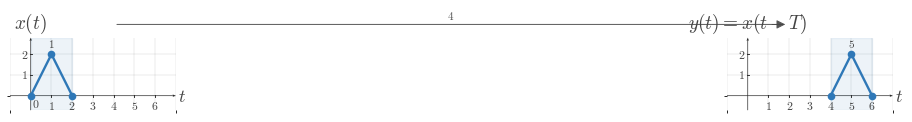

This chart was generated by the following Python code: (Note: this script raises an exception after producing the figure.)
"""Shared matplotlib boilerplate for CTS continuous-time signal figures.

This reference file centralizes the visual defaults and reusable helpers for
EE01-M03-01, Time Shifting. Later topic workers can copy or adapt these
helpers without re-reading the full style guide.

The module does not render any image on import. It uses matplotlib, NumPy, and
pathlib only.
"""

from __future__ import annotations

from pathlib import Path

import matplotlib as mpl
import matplotlib.pyplot as plt
import numpy as np
from matplotlib.ticker import MultipleLocator


# ---------------------------------------------------------------------------
# Module identity
# ---------------------------------------------------------------------------

COURSE_NAME = "Continuous Time Signal Processing"
COURSE_CODE = "CTS"
COURSE_ID = "EE01"
UNIT_NUMBER = 3
UNIT_NAME = "Unit 3"
MODULE_ID = "EE01-M03-01"
MODULE_NUMBER = "3.1"
MODULE_NAME = "Time Shifting"


# ---------------------------------------------------------------------------
# Canonical geometry and styling
# ---------------------------------------------------------------------------

BACKGROUND_COLOR = "white"
CANONICAL_DPI = 300
PX_PER_DATA_UNIT = 150
INCHES_PER_DATA_UNIT = PX_PER_DATA_UNIT / CANONICAL_DPI

MARGIN_LEFT_PX = 115
MARGIN_RIGHT_PX = 120
MARGIN_BOTTOM_PX = 95
MARGIN_TOP_PX = 110


def configure_matplotlib():
    """Apply the shared serif and white-background defaults."""

    mpl.rcParams.update(
        {
            "mathtext.fontset": "cm",
            "font.family": "serif",
            "figure.facecolor": BACKGROUND_COLOR,
            "axes.facecolor": BACKGROUND_COLOR,
            "savefig.facecolor": BACKGROUND_COLOR,
            "axes.grid": False,
        }
    )


configure_matplotlib()


def px_to_pt(px):
    """Convert pixels to points at the canonical render scale."""

    return px * 72 / CANONICAL_DPI


def px_to_data(px):
    """Convert pixels to data units at the canonical render scale."""

    return px / PX_PER_DATA_UNIT


# ---------------------------------------------------------------------------
# Palette
# ---------------------------------------------------------------------------

SIGNAL_COLOR = "#2f78b7"
AXIS_COLOR = "#222222"
LABEL_COLOR = "#444444"
TICK_LABEL_COLOR = "#444444"
GRID_COLOR = "#000000"
GUIDE_COLOR = "#777777"
ANNOTATION_COLOR = "#555555"


# ---------------------------------------------------------------------------
# Typography and stroke widths
# ---------------------------------------------------------------------------

SIGNAL_LW = px_to_pt(7.1)
SMOOTH_SIGNAL_LW = px_to_pt(5.2)
AXIS_LW = px_to_pt(4.3)
TICK_LW = px_to_pt(2.7)
GRID_LW = px_to_pt(1.3)
GUIDE_LW = px_to_pt(3.3)
ANNOTATION_LW = px_to_pt(2.9)

TICK_LABEL_SIZE = px_to_pt(35.6)
AXIS_LABEL_SIZE = px_to_pt(53.3)
TOP_LABEL_SIZE = px_to_pt(57.8)
ANNOTATION_SIZE = px_to_pt(33.3)

TICK_HALF_LEN = px_to_data(8.25)
OPEN_MARKER_SIZE = px_to_pt(20.0)
CLOSED_MARKER_SIZE = px_to_pt(17.8)
ENDPOINT_EDGEWIDTH = px_to_pt(5.1)

X_TICK_LABEL_Y = -px_to_data(24)
Y_TICK_LABEL_X = px_to_data(18)
ORIGIN_LABEL_X = px_to_data(9)
ORIGIN_LABEL_Y = -px_to_data(12)
X_AXIS_LABEL_X_PAD = px_to_data(15)
X_AXIS_LABEL_Y = -px_to_data(4.5)
Y_AXIS_LABEL_Y_PAD = px_to_data(18)

BRACKET_CAP_HALF_LEN = px_to_data(9)
BRACKET_LABEL_GAP = px_to_data(18)
AMPLITUDE_CAP_HALF_LEN = px_to_data(10.5)

AXIS_ARROW_SHAFT_WIDTH_DATA = px_to_data(4.3)

AXIS_ARROW_KW = dict(
    angles="xy",
    scale_units="xy",
    scale=1,
    units="xy",
    width=AXIS_ARROW_SHAFT_WIDTH_DATA,
    headwidth=4.2,
    headlength=5.5,
    headaxislength=4.3,
    color=AXIS_COLOR,
    pivot="tail",
    clip_on=False,
)

SHIFT_ARROW_KW = dict(
    angles="xy",
    scale_units="xy",
    scale=1,
    units="xy",
    width=AXIS_ARROW_SHAFT_WIDTH_DATA,
    headwidth=4.0,
    headlength=5.2,
    headaxislength=4.1,
    color=ANNOTATION_COLOR,
    pivot="tail",
    clip_on=False,
)

GUIDE_LINESTYLE = (0, (1.1, 2.4))


# ---------------------------------------------------------------------------
# Figure helpers
# ---------------------------------------------------------------------------

def make_ct_signal_figure(xlim, ylim, *, dpi=CANONICAL_DPI):
    """Create a standard CTS figure sized from explicit data limits."""

    x_range = xlim[1] - xlim[0]
    y_range = ylim[1] - ylim[0]

    axes_w_px = x_range * PX_PER_DATA_UNIT
    axes_h_px = y_range * PX_PER_DATA_UNIT
    fig_w_px = MARGIN_LEFT_PX + axes_w_px + MARGIN_RIGHT_PX
    fig_h_px = MARGIN_BOTTOM_PX + axes_h_px + MARGIN_TOP_PX

    fig, ax = plt.subplots(
        figsize=(fig_w_px / dpi, fig_h_px / dpi),
        dpi=dpi,
        facecolor=BACKGROUND_COLOR,
        constrained_layout=True,
    )
    return fig, ax


def make_stacked_ct_signal_figure(xlim, panel_ylims, *, gap_px=38, dpi=CANONICAL_DPI):
    """Create a stacked CTS figure with one aligned x-axis across panels."""

    x_range = xlim[1] - xlim[0]
    axes_w_px = x_range * PX_PER_DATA_UNIT
    axes_h_px = sum((ylim[1] - ylim[0]) * PX_PER_DATA_UNIT for ylim in panel_ylims)
    fig_w_px = MARGIN_LEFT_PX + axes_w_px + MARGIN_RIGHT_PX
    fig_h_px = MARGIN_TOP_PX + axes_h_px + MARGIN_BOTTOM_PX + gap_px * (len(panel_ylims) - 1)

    fig = plt.figure(
        figsize=(fig_w_px / dpi, fig_h_px / dpi),
        dpi=dpi,
        facecolor=BACKGROUND_COLOR,
        constrained_layout=True,
    )
    gridspec = fig.add_gridspec(
        len(panel_ylims),
        1,
        height_ratios=[ylim[1] - ylim[0] for ylim in panel_ylims],
    )
    axes = [fig.add_subplot(gridspec[i, 0]) for i in range(len(panel_ylims))]
    return fig, axes


def new_ct_figure(*, figsize=None, dpi=CANONICAL_DPI):
    """Create a generic white-background figure with constrained layout."""

    return plt.subplots(
        figsize=figsize,
        dpi=dpi,
        facecolor=BACKGROUND_COLOR,
        constrained_layout=True,
    )


def save_figure(fig, output_path, *, dpi=CANONICAL_DPI):
    """Save a figure using the shared export settings."""

    output_path = Path(output_path)
    output_path.parent.mkdir(parents=True, exist_ok=True)
    fig.savefig(
        output_path,
        dpi=dpi,
        facecolor=BACKGROUND_COLOR,
        bbox_inches="tight",
    )
    plt.close(fig)


def make_output_path(filename, *, image_dir="images"):
    """Return a path in the lesson image folder for a rendered asset."""

    return Path(__file__).resolve().parent / image_dir / filename


# ---------------------------------------------------------------------------
# Label helpers
# ---------------------------------------------------------------------------

def math_label(value):
    """Return a mathtext label for a numeric tick or pass through a string."""

    if isinstance(value, str):
        return value

    numeric = float(value)
    rounded = round(numeric)
    if np.isclose(numeric, rounded):
        return rf"${int(rounded)}$"
    return rf"${numeric:g}$"


# ---------------------------------------------------------------------------
# Axis helpers
# ---------------------------------------------------------------------------

def setup_ct_signal_axes(
    ax,
    *,
    xlim,
    ylim,
    xticks,
    yticks,
    x_tick_labels=None,
    y_tick_labels=None,
    x_axis_label=r"$t$",
    y_axis_label=r"$x(t)$",
    show_grid=True,
    show_origin=True,
    y_tick_label_side="left",
    show_x_tick_labels=True,
    show_y_tick_labels=True,
    x_minor_grid_step=1,
    y_minor_grid_step=1,
    equal_aspect=True,
):
    """Configure a clean continuous-time signal axis layout."""

    ax.set_xlim(*xlim)
    ax.set_ylim(*ylim)

    if equal_aspect:
        ax.set_aspect("equal", adjustable="box")

    ax.set_xticks(xticks)
    ax.set_yticks(yticks)
    ax.xaxis.set_minor_locator(MultipleLocator(x_minor_grid_step))
    ax.yaxis.set_minor_locator(MultipleLocator(y_minor_grid_step))

    if show_grid:
        ax.grid(True, which="both", linewidth=GRID_LW, alpha=0.18, color=GRID_COLOR)
        ax.set_axisbelow(True)

    for spine in ax.spines.values():
        spine.set_visible(False)

    ax.tick_params(left=False, bottom=False, labelleft=False, labelbottom=False)

    x_axis_start, x_axis_end = xlim
    y_axis_start, y_axis_end = ylim

    ax.quiver(x_axis_start, 0, x_axis_end - x_axis_start, 0, **AXIS_ARROW_KW)
    ax.quiver(0, y_axis_start, 0, y_axis_end - y_axis_start, **AXIS_ARROW_KW)

    for index, t in enumerate(xticks):
        if abs(t) < 1e-12:
            continue

        ax.plot(
            [t, t],
            [-TICK_HALF_LEN, TICK_HALF_LEN],
            color=AXIS_COLOR,
            lw=TICK_LW,
            zorder=5,
        )

        if show_x_tick_labels:
            label = math_label(t) if x_tick_labels is None else x_tick_labels[index]
            ax.text(
                t,
                X_TICK_LABEL_Y,
                label,
                fontsize=TICK_LABEL_SIZE,
                ha="center",
                va="top",
                color=TICK_LABEL_COLOR,
                zorder=6,
            )

    for index, y in enumerate(yticks):
        if abs(y) < 1e-12:
            continue

        ax.plot(
            [-TICK_HALF_LEN, TICK_HALF_LEN],
            [y, y],
            color=AXIS_COLOR,
            lw=TICK_LW,
            zorder=5,
        )

        if show_y_tick_labels:
            label = math_label(y) if y_tick_labels is None else y_tick_labels[index]
            if y_tick_label_side == "right":
                ax.text(
                    Y_TICK_LABEL_X,
                    y,
                    label,
                    fontsize=TICK_LABEL_SIZE,
                    ha="left",
                    va="center",
                    color=TICK_LABEL_COLOR,
                    zorder=6,
                )
            else:
                ax.text(
                    -Y_TICK_LABEL_X,
                    y,
                    label,
                    fontsize=TICK_LABEL_SIZE,
                    ha="right",
                    va="center",
                    color=TICK_LABEL_COLOR,
                    zorder=6,
                )

    if show_origin:
        ax.text(
            ORIGIN_LABEL_X,
            ORIGIN_LABEL_Y,
            r"$0$",
            fontsize=TICK_LABEL_SIZE,
            ha="left",
            va="top",
            color=TICK_LABEL_COLOR,
            zorder=6,
        )

    if x_axis_label is not None:
        ax.text(
            x_axis_end + X_AXIS_LABEL_X_PAD,
            X_AXIS_LABEL_Y,
            x_axis_label,
            fontsize=AXIS_LABEL_SIZE,
            ha="left",
            va="center",
            color=LABEL_COLOR,
            clip_on=False,
        )

    if y_axis_label is not None:
        ax.text(
            0,
            y_axis_end + Y_AXIS_LABEL_Y_PAD,
            y_axis_label,
            fontsize=TOP_LABEL_SIZE,
            ha="center",
            va="bottom",
            color=LABEL_COLOR,
            clip_on=False,
        )


# ---------------------------------------------------------------------------
# Signal drawing helpers
# ---------------------------------------------------------------------------

def plot_signal(ax, t, x, *, lw=SIGNAL_LW, color=SIGNAL_COLOR, zorder=4):
    """Plot a connected piecewise continuous-time signal trace."""

    ax.plot(
        t,
        x,
        color=color,
        linewidth=lw,
        solid_capstyle="butt",
        solid_joinstyle="miter",
        zorder=zorder,
    )


def plot_smooth_signal(ax, t, x, *, lw=SMOOTH_SIGNAL_LW, color=SIGNAL_COLOR, zorder=4):
    """Plot a smooth continuous-time signal trace."""

    ax.plot(
        t,
        x,
        color=color,
        linewidth=lw,
        solid_capstyle="round",
        zorder=zorder,
    )


def draw_open_endpoint(ax, t0, x0):
    """Draw an open endpoint marker."""

    ax.plot(
        t0,
        x0,
        marker="o",
        markersize=OPEN_MARKER_SIZE,
        markerfacecolor="white",
        markeredgecolor=SIGNAL_COLOR,
        markeredgewidth=ENDPOINT_EDGEWIDTH,
        linestyle="None",
        zorder=6,
    )


def draw_closed_endpoint(ax, t0, x0):
    """Draw a closed endpoint marker."""

    ax.plot(
        t0,
        x0,
        marker="o",
        markersize=CLOSED_MARKER_SIZE,
        markerfacecolor=SIGNAL_COLOR,
        markeredgecolor=SIGNAL_COLOR,
        markeredgewidth=ENDPOINT_EDGEWIDTH,
        linestyle="None",
        zorder=6,
    )


def draw_dotted_guide(ax, x_values, y_values):
    """Draw a subtle dotted guide line."""

    ax.plot(
        x_values,
        y_values,
        color=GUIDE_COLOR,
        linewidth=GUIDE_LW,
        linestyle=GUIDE_LINESTYLE,
        zorder=3,
    )


def draw_vertical_guide(ax, x, y0, y1, *, color=GUIDE_COLOR, zorder=3):
    """Draw a vertical dotted guide line."""

    ax.plot([x, x], [y0, y1], color=color, linewidth=GUIDE_LW, linestyle=GUIDE_LINESTYLE, zorder=zorder)


def draw_horizontal_guide(ax, y, x0, x1, *, color=GUIDE_COLOR, zorder=3):
    """Draw a horizontal dotted guide line."""

    ax.plot([x0, x1], [y, y], color=color, linewidth=GUIDE_LW, linestyle=GUIDE_LINESTYLE, zorder=zorder)


def draw_support_bracket(ax, start, end, y=-0.38, *, label=None, color=ANNOTATION_COLOR):
    """Draw a bracket marking a support or duration interval."""

    ax.plot([start, end], [y, y], color=color, linewidth=ANNOTATION_LW, zorder=5)
    ax.plot(
        [start, start],
        [y - BRACKET_CAP_HALF_LEN, y + BRACKET_CAP_HALF_LEN],
        color=color,
        linewidth=ANNOTATION_LW,
        zorder=5,
    )
    ax.plot(
        [end, end],
        [y - BRACKET_CAP_HALF_LEN, y + BRACKET_CAP_HALF_LEN],
        color=color,
        linewidth=ANNOTATION_LW,
        zorder=5,
    )
    if label is not None:
        ax.text(
            (start + end) / 2,
            y - BRACKET_LABEL_GAP,
            label,
            fontsize=ANNOTATION_SIZE,
            ha="center",
            va="top",
            color=color,
        )


def draw_duration_bracket(ax, start, end, y=-0.38, *, label=None):
    """Convenience wrapper for a support-duration bracket."""

    draw_support_bracket(ax, start, end, y=y, label=label)


def draw_amplitude_bracket(ax, x_bracket, y0, y1, *, color=ANNOTATION_COLOR):
    """Draw a vertical amplitude bracket."""

    ax.plot([x_bracket, x_bracket], [y0, y1], color=color, linewidth=ANNOTATION_LW, zorder=5)
    ax.plot(
        [x_bracket - AMPLITUDE_CAP_HALF_LEN, x_bracket + AMPLITUDE_CAP_HALF_LEN],
        [y0, y0],
        color=color,
        linewidth=ANNOTATION_LW,
        zorder=5,
    )
    ax.plot(
        [x_bracket - AMPLITUDE_CAP_HALF_LEN, x_bracket + AMPLITUDE_CAP_HALF_LEN],
        [y1, y1],
        color=color,
        linewidth=ANNOTATION_LW,
        zorder=5,
    )


def draw_offset_guide(ax, x_start, x_end, offset):
    """Draw a baseline or offset reference line."""

    draw_horizontal_guide(ax, offset, x_start, x_end)


def draw_shift_arrow(
    ax,
    x_start,
    x_end,
    y,
    *,
    label=None,
    label_offset=px_to_data(14),
    color=ANNOTATION_COLOR,
    zorder=5,
):
    """Draw a horizontal translation arrow used in time-shift diagrams."""

    arrow_kw = dict(SHIFT_ARROW_KW)
    arrow_kw["color"] = color
    arrow_kw["zorder"] = zorder
    ax.quiver(x_start, y, x_end - x_start, 0, **arrow_kw)

    if label is not None:
        ax.text(
            (x_start + x_end) / 2,
            y + label_offset,
            label,
            fontsize=ANNOTATION_SIZE,
            ha="center",
            va="bottom",
            color=color,
            zorder=zorder + 1,
        )


def draw_piecewise_constant_signal(
    ax,
    segments,
    *,
    xlim,
    baseline=0.0,
    color=SIGNAL_COLOR,
    lw=SIGNAL_LW,
    zorder=4,
):
    """Draw a connected piecewise-constant signal with endpoint markers."""

    t = [xlim[0]]
    x = [baseline]
    current_x = xlim[0]
    current_y = baseline

    for idx, (start, end, level, left_closed, right_closed) in enumerate(segments):
        if start != current_x:
            t.append(start)
            x.append(current_y)

        t.append(start)
        x.append(level)
        t.append(end)
        x.append(level)

        next_start = segments[idx + 1][0] if idx + 1 < len(segments) else xlim[1]
        if next_start != end:
            if level != baseline:
                t.append(end)
                x.append(baseline)
            current_y = baseline
        else:
            current_y = level

        current_x = end

    if current_x < xlim[1]:
        t.append(xlim[1])
        x.append(baseline)

    plot_signal(ax, t, x, lw=lw, color=color, zorder=zorder)

    for start, end, level, left_closed, right_closed in segments:
        (draw_closed_endpoint if left_closed else draw_open_endpoint)(ax, start, level)
        (draw_closed_endpoint if right_closed else draw_open_endpoint)(ax, end, level)


# ---------------------------------------------------------------------------
# Signal-building helpers
# ---------------------------------------------------------------------------

def unit_step(t):
    """Return the unit step u(t)."""

    return np.where(np.asarray(t, dtype=float) >= 0, 1.0, 0.0)


def shifted_unit_step(t, shift=0.0):
    """Return the shifted unit step u(t - shift)."""

    return unit_step(np.asarray(t, dtype=float) - shift)


def step_difference(t, start, end, amplitude=1.0):
    """Return amplitude * (u(t - start) - u(t - end))."""

    t = np.asarray(t, dtype=float)
    return amplitude * (shifted_unit_step(t, start) - shifted_unit_step(t, end))


def rectangular_window(t, start, end, amplitude=1.0):
    """Return a rectangular window built from unit steps."""

    return step_difference(t, start, end, amplitude=amplitude)


def rect_pulse(t, width=1.0, amplitude=1.0, center=0.0):
    """Return a centered rectangular pulse."""

    t = np.asarray(t, dtype=float)
    half_width = width / 2.0
    return amplitude * np.where(np.abs(t - center) <= half_width, 1.0, 0.0)


def triangular_pulse(t, width=1.0, amplitude=1.0, center=0.0):
    """Return a centered triangular pulse."""

    t = np.asarray(t, dtype=float)
    half_width = width / 2.0
    slope = np.maximum(1.0 - np.abs(t - center) / half_width, 0.0)
    return amplitude * slope


def gaussian_pulse(t, sigma=1.0, amplitude=1.0, center=0.0):
    """Return a centered Gaussian pulse."""

    t = np.asarray(t, dtype=float)
    return amplitude * np.exp(-0.5 * ((t - center) / sigma) ** 2)


def causal_exponential(t, alpha=1.0, amplitude=1.0, t0=0.0):
    """Return amplitude * exp(-alpha * (t - t0)) * u(t - t0)."""

    tau = np.asarray(t, dtype=float) - t0
    return amplitude * np.exp(-alpha * tau) * unit_step(tau)


def shifted_causal_exponential(t, alpha=1.0, amplitude=1.0, shift=0.0):
    """Alias for a delayed causal exponential."""

    return causal_exponential(t, alpha=alpha, amplitude=amplitude, t0=shift)


def time_shift(t, shift):
    """Shift a time vector by a constant amount."""

    return np.asarray(t, dtype=float) + shift


def time_reverse(t):
    """Reverse a time vector about the origin."""

    return -np.asarray(t, dtype=float)


def shift_signal_samples(t, x, shift):
    """Shift a sampled signal horizontally by a constant amount."""

    t = np.asarray(t, dtype=float)
    x = np.asarray(x, dtype=float)
    return t + shift, x


def translate_signal_samples(t, x, shift):
    """Alias for shift_signal_samples."""

    return shift_signal_samples(t, x, shift)


def piecewise_linear(xs, ys):
    """Return NumPy arrays for a piecewise linear trace."""

    return np.asarray(xs, dtype=float), np.asarray(ys, dtype=float)



# ---------------------------------------------------------------------------
# Two-panel helpers
# ---------------------------------------------------------------------------

def make_two_panel_ct_signal_figure(xlim, ylim, *, gap_px=72, dpi=CANONICAL_DPI):
    """Create a paired CTS figure with aligned data scaling."""

    x_range = xlim[1] - xlim[0]
    y_range = ylim[1] - ylim[0]

    axes_w_px = x_range * PX_PER_DATA_UNIT
    axes_h_px = y_range * PX_PER_DATA_UNIT
    fig_w_px = MARGIN_LEFT_PX + (2 * axes_w_px) + gap_px + MARGIN_RIGHT_PX
    fig_h_px = MARGIN_BOTTOM_PX + axes_h_px + MARGIN_TOP_PX

    fig, axes = plt.subplots(
        1,
        2,
        figsize=(fig_w_px / dpi, fig_h_px / dpi),
        dpi=dpi,
        facecolor=BACKGROUND_COLOR,
        constrained_layout=True,
        sharex=True,
        sharey=True,
    )
    return fig, axes


def data_to_fig_coords(fig, ax, x, y):
    """Convert an axes data point to figure-fraction coordinates."""

    return fig.transFigure.inverted().transform(ax.transData.transform((x, y)))


def draw_cross_panel_arrow(
    fig,
    ax_from,
    ax_to,
    x_from,
    y,
    x_to,
    *,
    label=None,
    label_offset=(0.0, 0.014),
    color=ANNOTATION_COLOR,
    lw=ANNOTATION_LW,
    mutation_scale=13,
):
    """Draw a rightward arrow between corresponding points in two panels."""

    p0 = data_to_fig_coords(fig, ax_from, x_from, y)
    p1 = data_to_fig_coords(fig, ax_to, x_to, y)

    ax_from.annotate(
        "",
        xy=p1,
        xytext=p0,
        xycoords=fig.transFigure,
        textcoords=fig.transFigure,
        arrowprops=dict(
            arrowstyle="-|>",
            color=color,
            lw=lw,
            mutation_scale=mutation_scale,
            shrinkA=0,
            shrinkB=0,
        ),
    )

    if label is not None:
        fig.text(
            (p0[0] + p1[0]) / 2 + label_offset[0],
            max(p0[1], p1[1]) + label_offset[1],
            label,
            fontsize=ANNOTATION_SIZE,
            ha="center",
            va="bottom",
            color=color,
        )


def label_point(ax, x, y, text, *, dx=0.0, dy=0.0, ha="center", va="bottom", color=LABEL_COLOR):
    """Add a text label near a point."""

    ax.text(
        x + dx,
        y + dy,
        text,
        fontsize=ANNOTATION_SIZE,
        ha=ha,
        va=va,
        color=color,
        zorder=7,
    )


def draw_triangle_signal(
    ax,
    left,
    peak,
    right,
    height,
    *,
    shade=True,
    shade_alpha=0.085,
    color=SIGNAL_COLOR,
):
    """Draw a triangular, finite-support signal."""

    t = np.asarray([left, peak, right], dtype=float)
    x = np.asarray([0.0, height, 0.0], dtype=float)

    if shade:
        ax.axvspan(left, right, color=color, alpha=shade_alpha, zorder=1)

    plot_signal(ax, t, x, color=color, zorder=4)
    draw_closed_endpoint(ax, left, 0.0)
    draw_closed_endpoint(ax, peak, height)
    draw_closed_endpoint(ax, right, 0.0)

    return t, x


def draw_keypoint_polyline(ax, points, *, color=SIGNAL_COLOR):
    """Draw a connected polyline and mark each key point."""

    pts = np.asarray(points, dtype=float)
    plot_signal(ax, pts[:, 0], pts[:, 1], color=color, zorder=4)
    for x, y in pts:
        draw_closed_endpoint(ax, x, y)
    return pts

OUTPUT_PATH = Path(r"/home/jake/Developer/MA/PIPELINE/Electrical-and-Computer-Engineering/2-Build-Lessons/4-Image-Generation/1-Outputs/Continuous-Time-Signal-Processing/3.1--time-shifting-Images/images/l001-s002-qg-q001-q001.png")


def main():
    xlim = (-1.0, 7.0)
    ylim = (-0.7, 2.8)

    fig, (ax_l, ax_r) = make_two_panel_ct_signal_figure(xlim, ylim)

    setup_ct_signal_axes(
        ax_l,
        xlim=xlim,
        ylim=ylim,
        xticks=[0, 1, 2, 3, 4, 5, 6],
        yticks=[1, 2],
        x_axis_label=r"$t$",
        y_axis_label='$x(t)$',
        show_origin=True,
    )
    setup_ct_signal_axes(
        ax_r,
        xlim=xlim,
        ylim=ylim,
        xticks=[0, 1, 2, 3, 4, 5, 6],
        yticks=[1, 2],
        x_axis_label=r"$t$",
        y_axis_label='$y(t)=x(t-T)$',
        show_origin=False,
    )

    draw_triangle_signal(ax_l, *(0.0, 1.0, 2.0, 2.0))
    draw_triangle_signal(ax_r, *(4.0, 5.0, 6.0, 2.0))
    label_point(ax_l, 1.0, 2.0, '$1$', dx=0.0, dy=0.26, ha='center', va='bottom')
    label_point(ax_r, 5.0, 2.0, '$5$', dx=0.0, dy=0.26, ha='center', va='bottom')

    fig.canvas.draw()

    draw_cross_panel_arrow(fig, ax_l, ax_r, 1.0, 2.0, 5.0, label='$4$', label_offset=(0.0, 0.014))
    save_figure(fig, OUTPUT_PATH)


if __name__ == "__main__":
    main()
